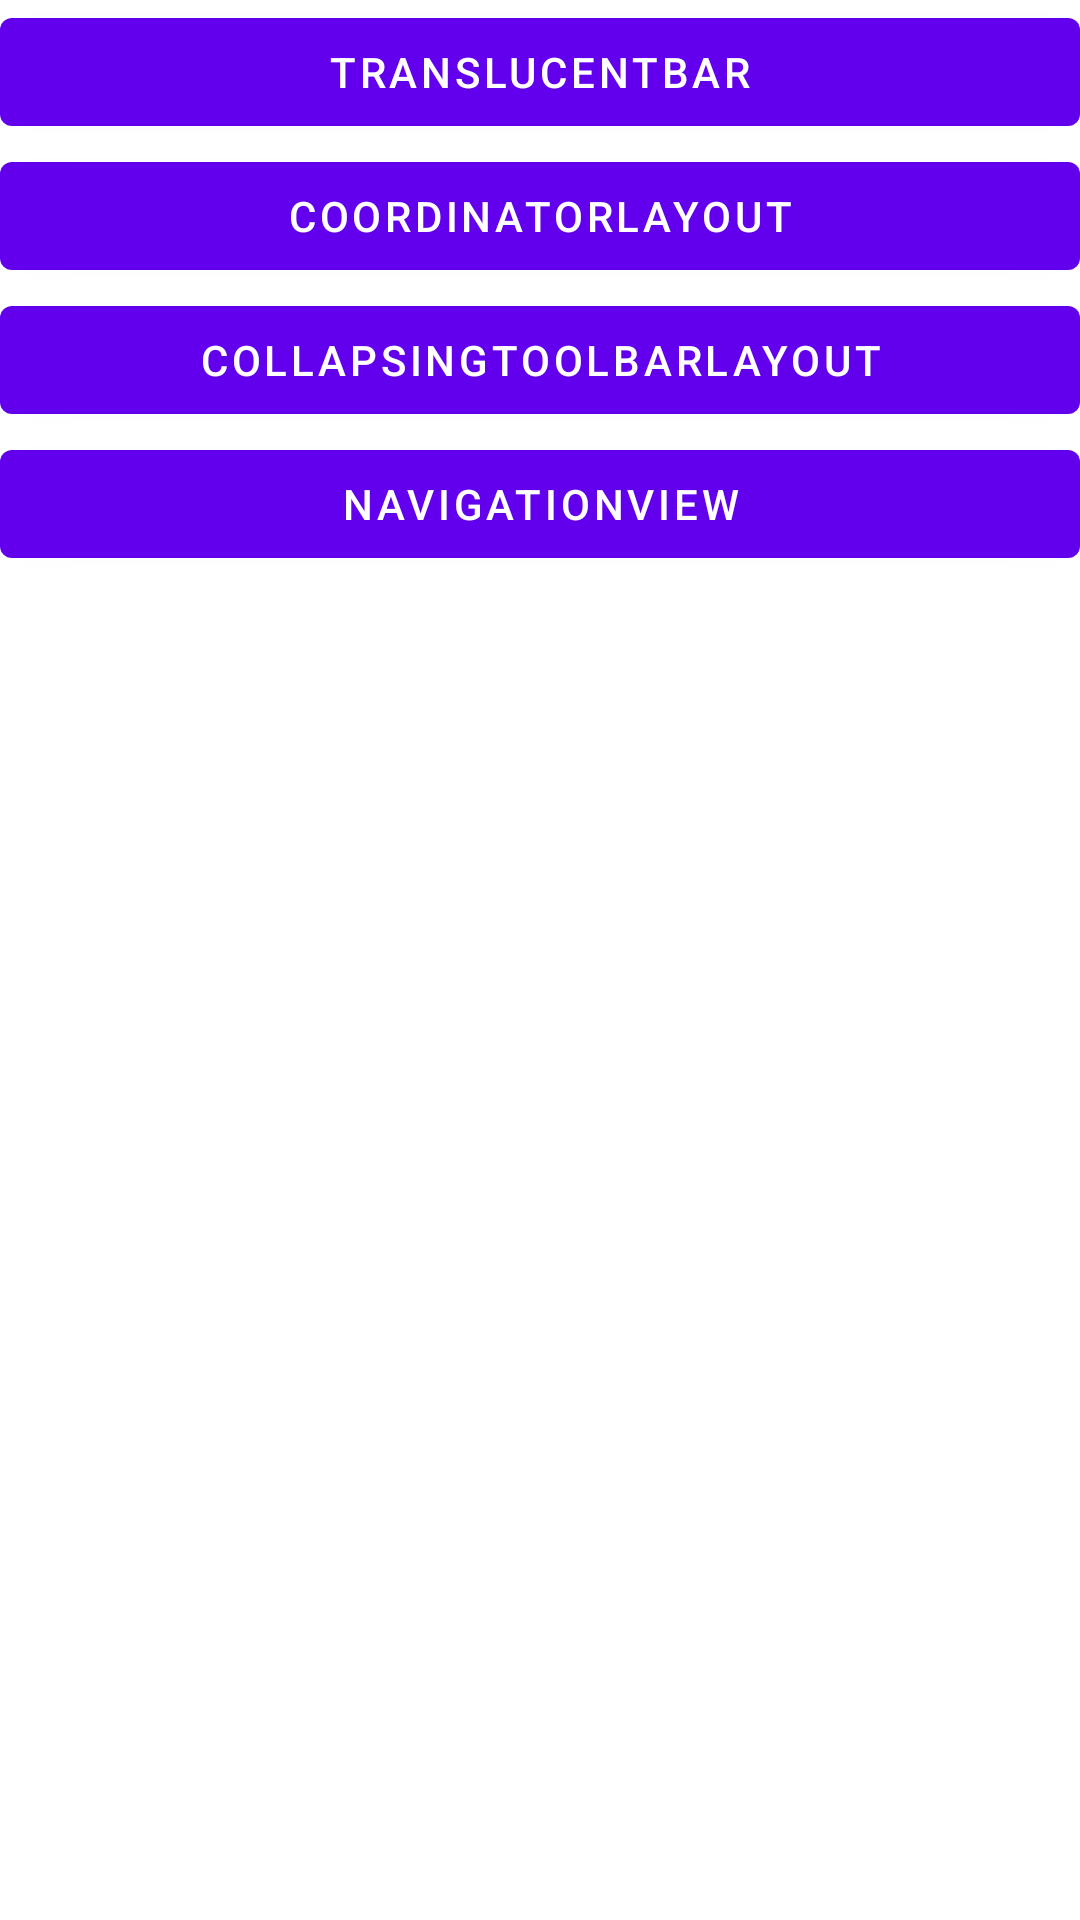

Produce the Android XML layout that renders to this screen, including the resource entries it uses.
<!-- AndroidManifest.xml: application theme AppTheme -->
<!-- res/layout/content_main.xml -->
<?xml version="1.0" encoding="utf-8"?>
<LinearLayout
    xmlns:android="http://schemas.android.com/apk/res/android"
    xmlns:app="http://schemas.android.com/apk/res-auto"
    xmlns:tools="http://schemas.android.com/tools"
    android:layout_width="match_parent"
    android:layout_height="match_parent"
    android:orientation="vertical"
    app:layout_behavior="@string/appbar_scrolling_view_behavior"
    tools:context="com.example.yang.androiddesigndemo.MainActivity"
    tools:showIn="@layout/app_bar_main">

    <Button
        android:id="@+id/translucent_bar"
        android:layout_width="match_parent"
        android:layout_height="wrap_content"
        android:text="TranslucentBar"/>

    <Button
        android:id="@+id/coordinator_layout"
        android:layout_width="match_parent"
        android:layout_height="wrap_content"
        android:text="CoordinatorLayout"/>

    <Button
        android:id="@+id/collapsing_toolbar"
        android:layout_width="match_parent"
        android:layout_height="wrap_content"
        android:text="CollapsingToolbarLayout"/>
    <Button
        android:id="@+id/navigation_view"
        android:layout_width="match_parent"
        android:layout_height="wrap_content"
        android:text="NavigationView"/>

</LinearLayout>
<!-- res/layout/app_bar_main.xml (included above) -->
<?xml version="1.0" encoding="utf-8"?>
<android.support.design.widget.CoordinatorLayout
    xmlns:android="http://schemas.android.com/apk/res/android"
    xmlns:app="http://schemas.android.com/apk/res-auto"
    xmlns:tools="http://schemas.android.com/tools"
    android:layout_width="match_parent"
    android:layout_height="match_parent"
    android:fitsSystemWindows="true"
    tools:context="com.example.yang.androiddesigndemo.MainActivity">

    <android.support.design.widget.AppBarLayout
        android:layout_width="match_parent"
        android:layout_height="wrap_content"
        android:theme="@style/AppTheme.AppBarOverlay">

        <android.support.v7.widget.Toolbar
            android:id="@+id/toolbar"
            android:layout_width="match_parent"
            android:layout_height="?attr/actionBarSize"
            android:background="?attr/colorPrimary"
            app:popupTheme="@style/AppTheme.PopupOverlay"/>

    </android.support.design.widget.AppBarLayout>

    <include layout="@layout/content_main"/>

    <android.support.design.widget.FloatingActionButton
        android:id="@+id/fab"
        android:layout_width="wrap_content"
        android:layout_height="wrap_content"
        android:layout_gravity="bottom|end"
        android:layout_margin="@dimen/fab_margin"
        android:src="@android:drawable/ic_dialog_email"/>

</android.support.design.widget.CoordinatorLayout>
<!-- resources referenced by this layout -->
<resources>

</resources>
